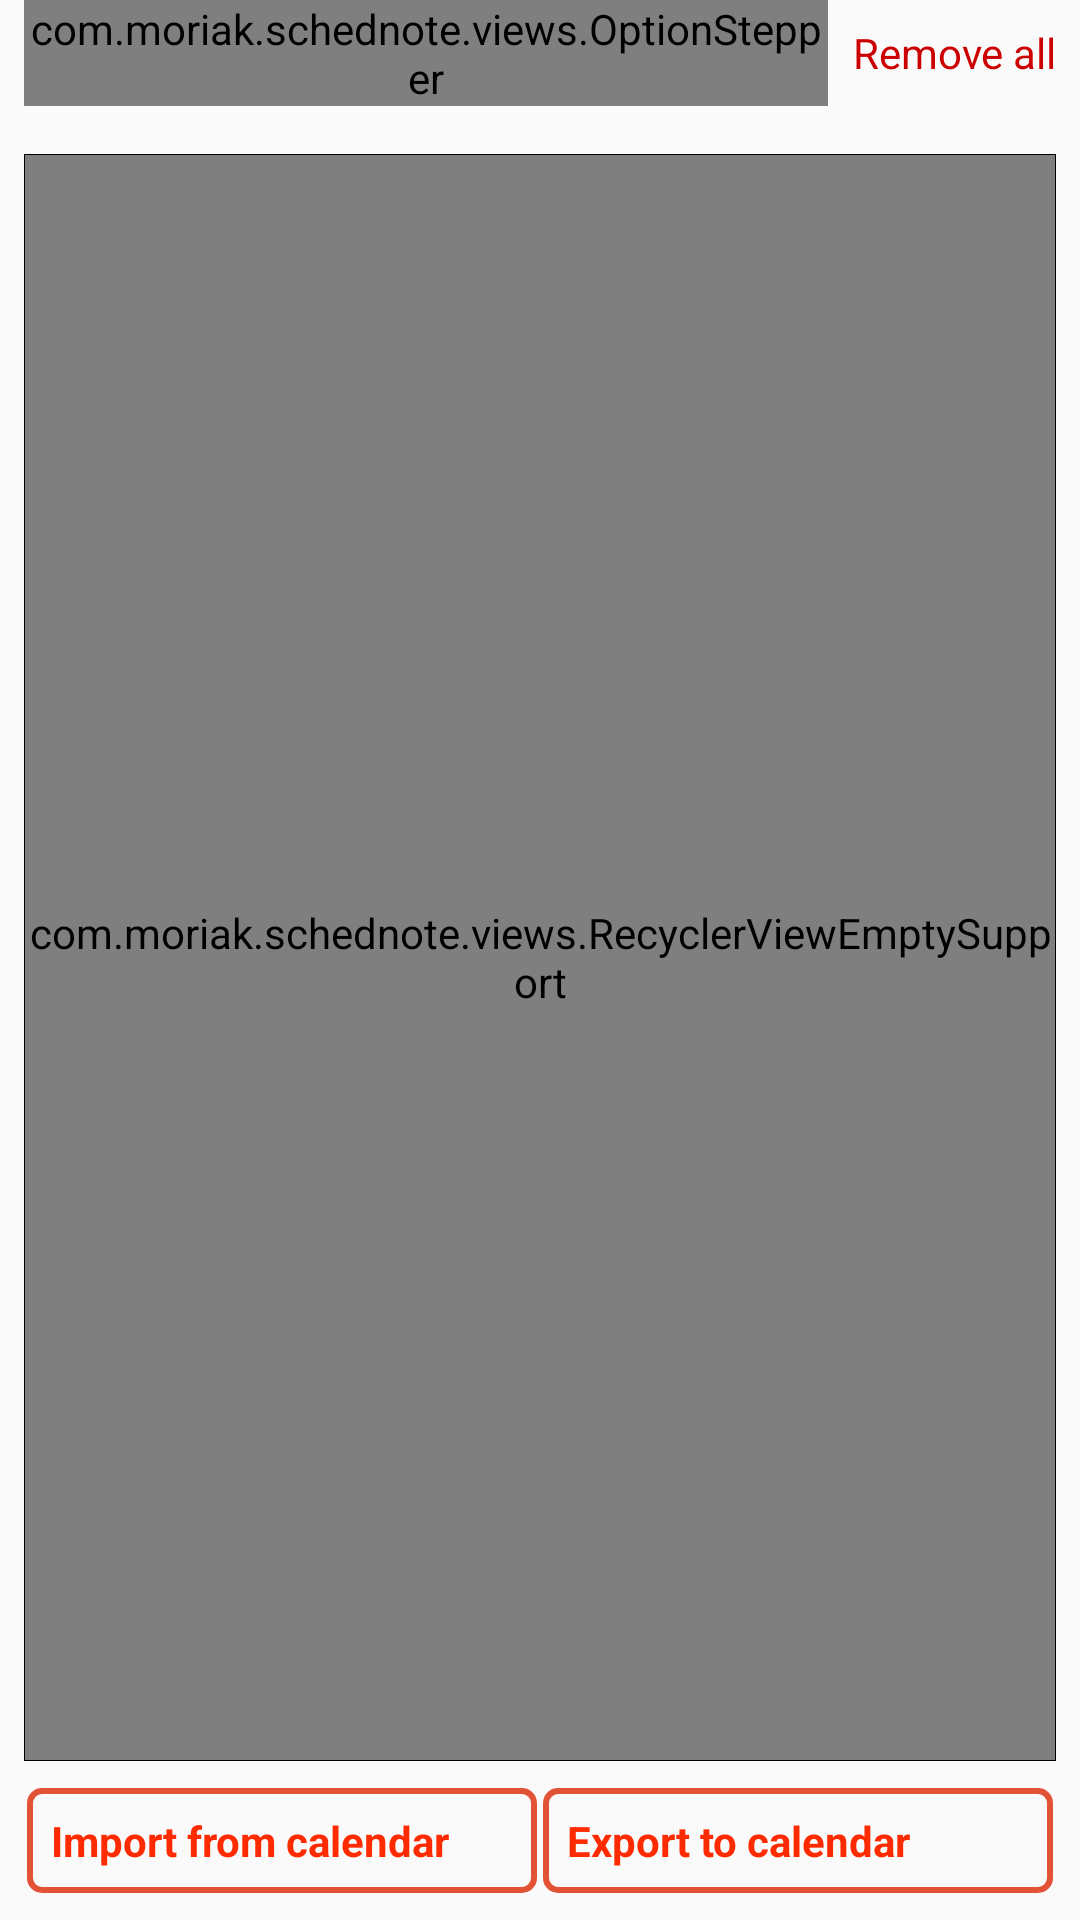

Write the Android layout XML for this screen, with the resource values it uses.
<!-- AndroidManifest.xml: application theme AppTheme -->
<!-- res/layout/notes.xml -->
<?xml version="1.0" encoding="utf-8"?>
<androidx.constraintlayout.widget.ConstraintLayout xmlns:android="http://schemas.android.com/apk/res/android"
    xmlns:app="http://schemas.android.com/apk/res-auto"
    android:layout_width="match_parent"
    android:layout_height="match_parent">

    <TextView
        android:id="@+id/no_notes"
        android:layout_width="wrap_content"
        android:layout_height="wrap_content"
        android:layout_marginTop="16dp"
        android:text="@string/no_notes"
        app:layout_constraintEnd_toEndOf="parent"
        app:layout_constraintStart_toStartOf="parent"
        app:layout_constraintTop_toBottomOf="@+id/note_groups" />

    <com.moriak.schednote.views.RecyclerViewEmptySupport
        android:id="@+id/note_list"
        android:layout_width="0dp"
        android:layout_height="0dp"
        android:layout_marginStart="8dp"
        android:layout_marginTop="16dp"
        android:layout_marginEnd="8dp"
        android:layout_marginBottom="8dp"
        android:background="#E6E6E6"
        android:foreground="@drawable/black_border"
        app:layout_constraintBottom_toTopOf="@+id/linearLayout2"
        app:layout_constraintEnd_toEndOf="parent"
        app:layout_constraintHorizontal_bias="1.0"
        app:layout_constraintStart_toStartOf="parent"
        app:layout_constraintTop_toBottomOf="@+id/note_groups"
        app:layout_constraintVertical_bias="1.0" />

    <com.moriak.schednote.views.OptionStepper
        android:id="@+id/note_groups"
        android:layout_width="0dp"
        android:layout_height="wrap_content"
        android:layout_marginStart="8dp"
        android:layout_marginEnd="8dp"
        app:layout_constraintBottom_toBottomOf="@+id/clear_all_label"
        app:layout_constraintEnd_toStartOf="@+id/clear_all_label"
        app:layout_constraintStart_toStartOf="parent"
        app:layout_constraintTop_toTopOf="@+id/clear_all_label" />

    <TextView
        android:id="@+id/clear_all_label"
        android:layout_width="0dp"
        android:layout_height="wrap_content"
        android:layout_marginTop="8dp"
        android:layout_marginEnd="8dp"
        android:layout_weight="1"
        android:drawableEnd="@drawable/ic_delete_black_24dp"
        android:drawableTint="@android:color/holo_red_dark"
        android:gravity="center"
        android:text="@string/remove_all"
        android:textColor="@android:color/holo_red_dark"
        app:layout_constraintEnd_toEndOf="parent"
        app:layout_constraintTop_toTopOf="parent" />

    <LinearLayout
        android:id="@+id/linearLayout2"
        android:layout_width="0dp"
        android:layout_height="wrap_content"
        android:layout_margin="8dp"
        android:orientation="horizontal"
        app:layout_constraintBottom_toBottomOf="parent"
        app:layout_constraintEnd_toEndOf="parent"
        app:layout_constraintStart_toStartOf="parent">

        <TextView
            android:id="@+id/out_of_calendar"
            style="@style/border_button"
            android:layout_width="0dp"
            android:layout_height="match_parent"
            android:layout_margin="1dp"
            android:layout_weight="1"
            android:drawableStart="@drawable/ic_date_range_black_24dp"
            android:drawablePadding="4dp"
            android:gravity="center|start"
            android:padding="8dp"
            android:text="@string/notes_import" />

        <TextView
            android:id="@+id/to_the_calendar"
            style="@style/border_button"
            android:layout_width="0dp"
            android:layout_height="match_parent"
            android:layout_margin="1dp"
            android:layout_weight="1"
            android:drawableStart="@drawable/ic_date_range_black_24dp"
            android:drawablePadding="4dp"
            android:gravity="center|start"
            android:padding="8dp"
            android:text="@string/notes_export" />

    </LinearLayout>

</androidx.constraintlayout.widget.ConstraintLayout>
<!-- resources referenced by this layout -->
<resources>
  <!-- drawable black_border (drawable) -->
  <?xml version="1.0" encoding="utf-8"?>
  <shape xmlns:android="http://schemas.android.com/apk/res/android"
      android:shape="rectangle">
      <stroke
          android:width="1px"
          android:color="#000000" />
  </shape>
  <string name="no_notes">No notes</string>
  <string name="notes_export">Export to calendar</string>
  <string name="notes_import">Import from calendar</string>
  <string name="remove_all">Remove all</string>
  <style name="border_button">
          <item name="android:background">@drawable/button_border</item>
          <item name="android:textColor">@color/juicy</item>
          <item name="android:tint">@color/juicy</item>
          <item name="android:drawableTint">@color/juicy</item>
          <item name="android:textStyle">bold</item>
          <item name="android:minHeight">0dp</item>
      </style>
  <style name="AppTheme" parent="Theme.AppCompat.Light.DarkActionBar">
          
          <item name="colorPrimary">@color/colorPrimary</item>
          <item name="colorPrimaryDark">@color/colorPrimaryDark</item>
          <item name="colorAccent">@color/colorAccent</item>
          <item name="android:navigationBarColor">@color/veryDark</item>
      </style>
  <!-- drawable button_border (drawable) -->
  <?xml version="1.0" encoding="utf-8"?>
  <selector xmlns:android="http://schemas.android.com/apk/res/android">
      <item android:drawable="@drawable/button_border_pressed" android:state_pressed="true" />
      <item android:drawable="@drawable/button_border_default" />
  </selector>
  <color name="juicy">#ff2b00</color>
  <color name="colorPrimary">#e25336</color>
  <color name="colorPrimaryDark">#602b20</color>
  <color name="colorAccent">#FFC700</color>
  <color name="veryDark">#1c1817</color>
  <!-- drawable button_border_pressed (drawable) -->
  <?xml version="1.0" encoding="utf-8"?>
  <shape xmlns:android="http://schemas.android.com/apk/res/android"
      android:shape="rectangle">
      <stroke
          android:width="2dp"
          android:color="@color/colorPrimary" />
      <padding
          android:bottom="4dp"
          android:left="8dp"
          android:right="8dp"
          android:top="4dp" />
      <corners android:radius="4dp" />
      <solid android:color="@color/pale" />
  </shape>
  <!-- drawable button_border_default (drawable) -->
  <?xml version="1.0" encoding="utf-8"?>
  <shape xmlns:android="http://schemas.android.com/apk/res/android"
      android:shape="rectangle">
      <stroke
          android:width="2dp"
          android:color="@color/colorPrimary" />
      <padding
          android:bottom="4dp"
          android:left="8dp"
          android:right="8dp"
          android:top="4dp" />
      <corners android:radius="4dp" />
  </shape>
  <color name="pale">#f5c6bc</color>
</resources>
